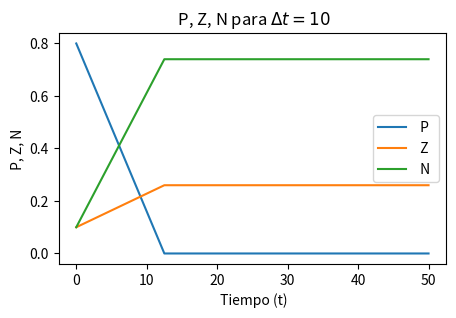
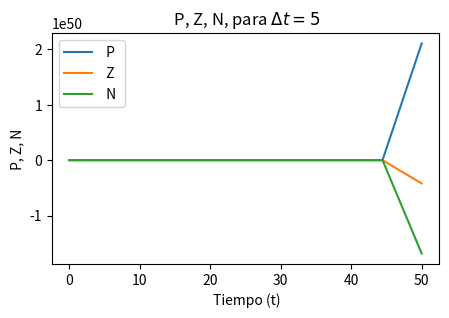
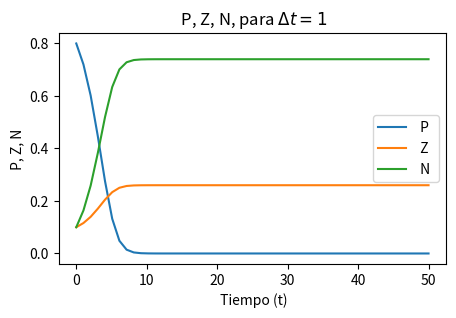
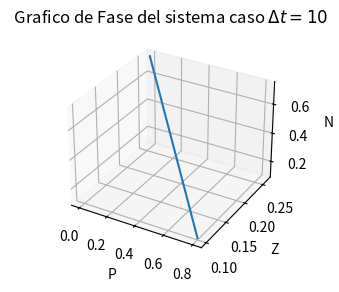
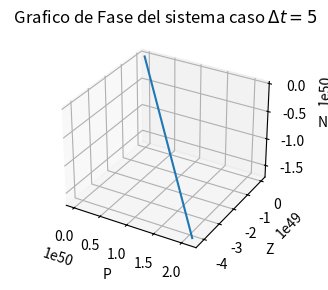
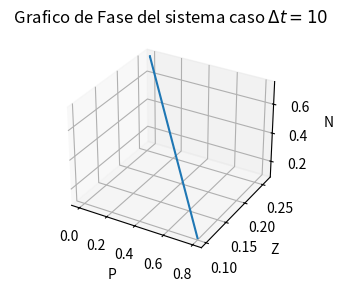
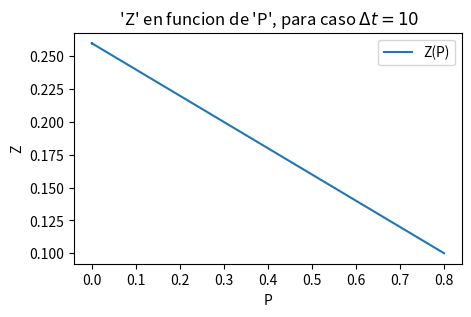
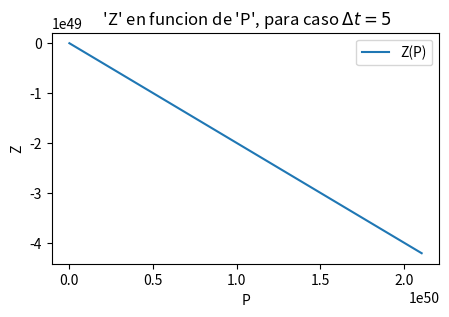
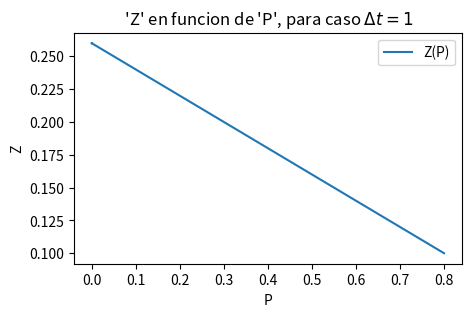
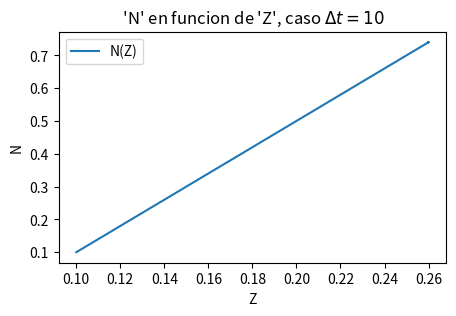
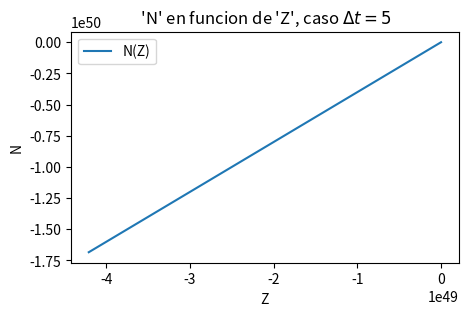
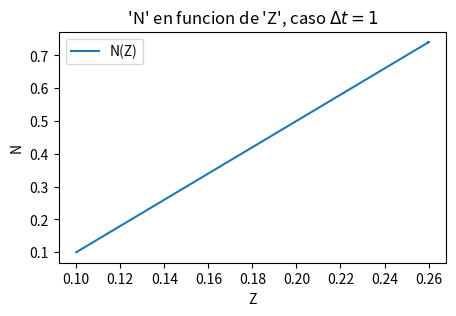
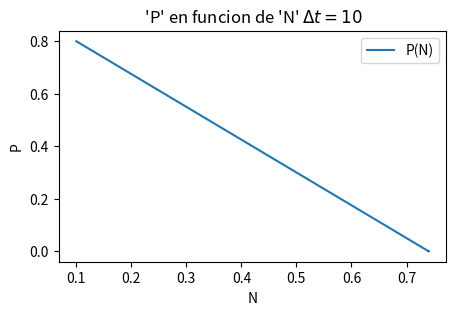
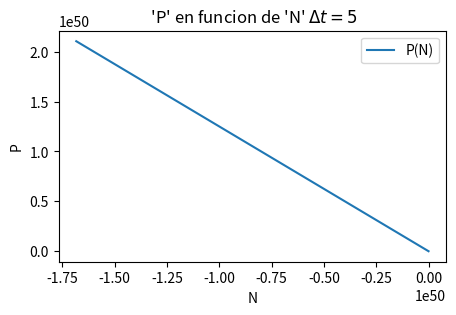
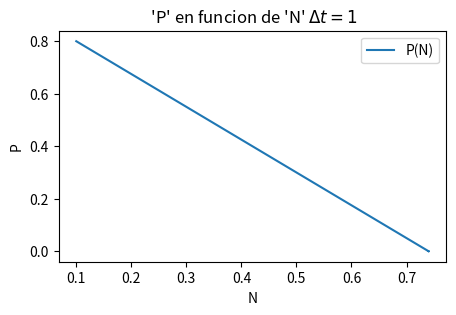
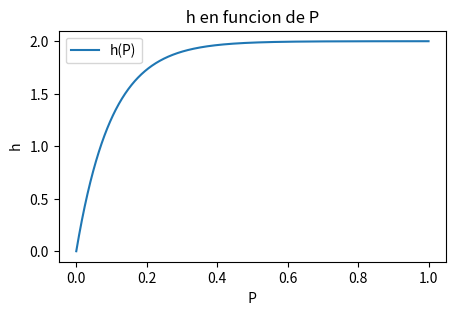

Source code (Python) for these figures, in order:
# Codigo compartido
# Librerias Exportadas
import numpy as np
import matplotlib.pyplot as plt


# Codigo compartido |parte a|
# Parte a, valores que se utilizan
# Valores Constantes
Gamma = 0.2

# Condiciones iniciales
P0 = 0.8
Z0 = 0.1
N0 = 0.1

# Constantes de estudio
deltat1 = 10
deltat2 = 5
deltat3 = 1
ctes = Gamma
X0 = [P0,Z0,N0]


# Definir lado derecho de la EDO
def Fderechoeu(t,X,ctes):                                                        # Hablamos de un sistema, por ende hacemos el siguiente orden
    P, N, Z = X                                                                  # Descomprimimos la "constante" que contiene a las funciones a obtener
    Gamma = ctes                                                                 # Descomprimimos la constante que contiene a las demas constantes del sistema (una en este caso)
    derP = -P*Z                                                                  #---|
    derZ = Gamma*P*Z                                                             #   |---->|Derivadas del sistema, especie de   
    derN = (1-Gamma)*P*Z                                                         #---|      denotacion del sistema original
    return np.array([derP, derZ, derN])                                         


# Metodo de euler retrogrado
def metodoEUR(F,ti,tf,X0,deltat,ctes):
    N = int((tf-ti)/deltat)                                                      # Dividimos en N sub intervalos de tamaño del peso el intervalo original 
    I = np.linspace(ti,tf,N)                                                     # Los intervalos previos los unimos en un intervalo o conjunto general "I"
    X = np.zeros((N,3))                                                          # Creamos el arreglo solucion
    X[0] = X0                                                                    # Definimos los valores iniciales para iniciar el metodo
    for i in range(N-1):                                                         # -|                         
        X[i+1] = X[i] + deltat*F(I[i],X[i],ctes)                                 # -|---->|Iteracion, se realiza el metodo
    return (I,X)      


# Resultados Metodo
I1, X1 = metodoEUR(Fderechoeu,0,50,X0,deltat1,ctes)                              # Resultado Numerico Metodo aplicado
I2, X2 = metodoEUR(Fderechoeu,0,50,X0,deltat2,ctes)                              # Resultado Numerico Metodo aplicado         
I3, X3 = metodoEUR(Fderechoeu,0,50,X0,deltat3,ctes)                              # Resultado Numerico Metodo aplicado


print('Solucion paso = 10:', X1)                                                 # Resultado Numerico (printea, muestra)
print()                                                                          #
print('Solucion paso x = 5', X2)                                                 # Resultado Numerico (printea, muestra)
print()                                                                          #
print('Solucion paso x = 1', X3)                                                 # Resultado Numerico (printea, muestra)
#print(I1, X1)                                                                   # -|
#print()                                                                         #  |
#print(I1, X2)                                                                   #  |--->|Resultado Numerico con intervalo
#print()                                                                         #  |
#print(I3, X3)                                                                   # -|


# Grafico de Resultados                                                          #
plt.figure(figsize=(5,3))                                                        # -|
plt.plot(I1,X1[:,0], label=" P ")                                                #  |
plt.plot(I1,X1[:,1], label=" Z ")                                                #  |
plt.plot(I1,X1[:,2], label=" N ")                                                #  |
plt.xlabel(" Tiempo (t)")                                                        #  |--->|Grafo del caso deltat (paso) = 10  
plt.ylabel(" P, Z, N ")                                                          #  |               
plt.title(" P, Z, N para $\Delta t = 10$ ")                                      #  |               
plt.legend()                                                                     #  |
plt.show()                                                                       # -|                                                                     
print()
plt.figure(figsize=(5,3))                                                        # -|
plt.plot(I2,X2[:,0], label=" P ")                                                #  |
plt.plot(I2,X2[:,1], label=" Z ")                                                #  |
plt.plot(I2,X2[:,2], label=" N ")                                                #  |
plt.xlabel(" Tiempo (t)")                                                        #  |--->|Grafo del caso deltat (paso) = 5 
plt.ylabel(" P, Z, N ")                                                          #  |               
plt.title(" P, Z, N, para $\Delta t = 5$ ")                                      #  |               
plt.legend()                                                                     #  |
plt.show()                                                                       # -|
print()
plt.figure(figsize=(5,3))                                                        # -|
plt.plot(I3,X3[:,0], label=" P ")                                                #  |
plt.plot(I3,X3[:,1], label=" Z ")                                                #  |
plt.plot(I3,X3[:,2], label=" N ")                                                #  |
plt.xlabel(" Tiempo (t)")                                                        #  |--->|Grafo del caso deltat (paso) = 1     
plt.ylabel(" P, Z, N ")                                                          #  |               
plt.title(" P, Z, N, para $\Delta t = 1$ ")                                      #  |               
plt.legend()                                                                     #  |
plt.show()                                                                       # -|


# Valores que se utilizaran para graficar.
I1, X1 = metodoEUR(Fderechoeu,0,50,X0,deltat1,ctes)                              # -|
I2, X2 = metodoEUR(Fderechoeu,0,50,X0,deltat2,ctes)                              #  |--->|Soluciones previas del metodo
I3, X3 = metodoEUR(Fderechoeu,0,50,X0,deltat3,ctes)                              # -|
                                                                                 #
PX1 = X1[0:, 0]                                                                  # -|
NX1 = X1[0:, 2]                                                                  #  |--->|Datos para el caso: paso = 10  --|
ZX1 = X1[0:, 1]                                                                  # -|                                      |
                                                                                 #                                         |
PX2 = X2[0:, 0]                                                                  # -|                                      |
NX2 = X2[0:, 2]                                                                  #  |--->|Datos para el caso: paso = 5   --|--->|Cada conjunto de tres filas representa
ZX2 = X2[0:, 1]                                                                  # -|                                      |     los valores para el caso 1, 2, 3, es 
                                                                                 #                                         |     decirm para cada paso 10, 5, 1, respectivamente 
PX3 = X3[0:, 0]                                                                  # -|                                      |
NX3 = X3[0:, 2]                                                                  #  |--->|Datos para el caso: paso = 1   --|
ZX3 = X3[0:, 1]                                                                  # -|


# Grafico del plano de fases
plt.figure(figsize=(5,3))                                                        # -|
ax = plt.axes(projection='3d')                                                   #  |
ax.plot(PX1,ZX1,NX1)                                                             #  |                                     
ax.set_title(' Grafico de Fase del sistema caso $\Delta t = 10$ ')               #  |--->|Caso: paso = 10       
ax.set_xlabel('P')                                                               #  |
ax.set_ylabel('Z')                                                               #  |
ax.set_zlabel('N')                                                               #  |
plt.show()                                                                       # -|
print()
plt.figure(figsize=(5,3))                                                        # -|
ax = plt.axes(projection='3d')                                                   #  |
ax.plot(PX2,ZX2,NX2)                                                             #  |                                     
ax.set_title(' Grafico de Fase del sistema caso $\Delta t = 5$ ')                #  |--->|Caso: paso = 5       
ax.set_xlabel('P')                                                               #  |
ax.set_ylabel('Z')                                                               #  |
ax.set_zlabel('N')                                                               #  |
plt.show()                                                                       # -|
print()
plt.figure(figsize=(5,3))                                                        # -|
ax = plt.axes(projection='3d')                                                   #  |
ax.plot(PX3,ZX3,NX3)                                                             #  |                                     
ax.set_title(' Grafico de Fase del sistema caso $\Delta t = 10$ ')               #  |--->|Caso: paso = 1       
ax.set_xlabel('P')                                                               #  |
ax.set_ylabel('Z')                                                               #  |
ax.set_zlabel('N')                                                               #  |
plt.show()                                                                       # -|                                                             


# Grafico de Z en funcion de P
plt.figure(figsize=(5,3))                                                        # -|
plt.plot(PX1, ZX1, label="Z(P)")                                                 #  |
plt.xlabel("P")                                                                  #  |
plt.ylabel("Z")                                                                  #  |--->|Caso: paso = 10
plt.title(" 'Z' en funcion de 'P', para caso $\Delta t = 10$ ")                  #  |                     
plt.legend()                                                                     #  |
plt.show()                                                                       # -|
print()     
plt.figure(figsize=(5,3))                                                        # -|
plt.plot(PX2, ZX2, label="Z(P)")                                                 #  |
plt.xlabel("P")                                                                  #  |
plt.ylabel("Z")                                                                  #  |--->|Caso: paso = 5
plt.title(" 'Z' en funcion de 'P', para caso $\Delta t = 5$ ")                   #  |                     
plt.legend()                                                                     #  |
plt.show()    
print()
plt.figure(figsize=(5,3))                                                        # -|
plt.plot(PX3, ZX3, label="Z(P)")                                                 #  |
plt.xlabel("P")                                                                  #  |
plt.ylabel("Z")                                                                  #  |--->|Caso: paso = 1
plt.title(" 'Z' en funcion de 'P', para caso $\Delta t = 1$ ")                   #  |                     
plt.legend()                                                                     #  |
plt.show()    


# Grafico de N en funcion de Z
plt.figure(figsize=(5,3))                                                        # -|
plt.plot(ZX1, NX1, label="N(Z)")                                                 #  |
plt.xlabel("Z")                                                                  #  |
plt.ylabel("N")                                                                  #  |--->|Caso: paso = 10
plt.title(" 'N' en funcion de 'Z', caso $\Delta t = 10$ ")                       #  |            
plt.legend()                                                                     #  |
plt.show()                                                                       # -|
print()
plt.figure(figsize=(5,3))                                                        # -|
plt.plot(ZX2, NX2, label="N(Z)")                                                 #  |
plt.xlabel("Z")                                                                  #  |
plt.ylabel("N")                                                                  #  |--->|Caso: paso = 5
plt.title(" 'N' en funcion de 'Z', caso $\Delta t = 5$ ")                        #  |            
plt.legend()                                                                     #  |
plt.show()                                                                       # -|  
print()
plt.figure(figsize=(5,3))                                                        # -|
plt.plot(ZX3, NX3, label="N(Z)")                                                 #  |
plt.xlabel("Z")                                                                  #  |
plt.ylabel("N")                                                                  #  |--->|Caso: paso = 1
plt.title(" 'N' en funcion de 'Z', caso $\Delta t = 1$ ")                        #  |            
plt.legend()                                                                     #  |
plt.show()                                                                       # -|


# Grafico de P en funcion N
plt.figure(figsize=(5,3))                                                        # -|
plt.plot(NX1, PX1, label="P(N)")                                                 #  |
plt.xlabel("N")                                                                  #  |
plt.ylabel("P")                                                                  #  |--->|Caso: paso = 10
plt.title(" 'P' en funcion de 'N' $\Delta t = 10$")                              #  |    
plt.legend()                                                                     #  |
plt.show()                                                                       # -|  
print()
plt.figure(figsize=(5,3))                                                        # -|
plt.plot(NX2, PX2, label="P(N)")                                                 #  |
plt.xlabel("N")                                                                  #  |
plt.ylabel("P")                                                                  #  |--->|Caso: paso = 5
plt.title(" 'P' en funcion de 'N' $\Delta t = 5$")                               #  |    
plt.legend()                                                                     #  |
plt.show()                                                                       # -|        
print()
plt.figure(figsize=(5,3))                                                        # -|
plt.plot(NX3, PX3, label="P(N)")                                                 #  |
plt.xlabel("N")                                                                  #  |
plt.ylabel("P")                                                                  #  |--->|Caso: paso = 1
plt.title(" 'P' en funcion de 'N' $\Delta t = 1$")                               #  |    
plt.legend()                                                                     #  |
plt.show()                                                                       # -|    




# Codigo compartido parte b, VALORES QUE SE UTILIZAN:
# Valores Constantes                
M = 0.1                                                                                                                           
K = 0.2                                                                          
Gamma = 0.3                                                                       

# Condiciones iniciales iniciales
P0 = 0.3                                                                         
Z0 = 0.1                                                                         
N0 = 0.6     

# Funciones del Metodo
Vm = 5
ks = 1
Rm = 2
Lambda = 10 

# Funcion tasa consumo de Nitrogeno por parte del Fitoplancton 
def g(N, Vm, ks):                                                                #
    numerador = N*Vm                                                             # Numerador de funcion informada, cantidad N ponderada por constante
    denominador = ks+N                                                           # Denominador de funcion informada, constante agregada a la cantidad de N
    consumo = numerador/denominador                                              # Se forma fraccion
    return consumo                                                               #

# Funcion tasa de depredacion del Fitoplancton por el Zooplancton 
def h(P, Rm, Lambda):                                                            #
    a = -1*Lambda*P                                                              # Se define el exponente
    f = np.exp(a)                                                                # Se aplica funcion exponencial
    depredacion = Rm*(1-f)                                                       # Se incorpora en formato final
    return depredacion                                                           #

# Constantes de Estudio
deltat1 = 5                                                                      # -|                                           
deltat2 = 1                                                                      #  |--->|Intervalos o pasos a utilizar
deltat3 = 0.1                                                                    # -|
ctes = [M,K,Gamma,Vm,ks,Rm,Lambda]                                               # Lista de constantes a considerar en el metodo 
Y0 = [P0,N0,Z0]                                                                  # Lista que define al valor a aplicar el metodo 


# Definir la funcion h
def h(PP, Rm, Lambda):                                                           # Función que describe h(P)                                                          
    u = (-1)*Lambda*PP                                                           # Se definen los valores del exponente (u)
    eu = np.exp(u)                                                               # Se plantea la exponencial (exp <=> e)
    h = Rm*(1-eu)                                                                # Se juntan las variables y se retorna la funcion final
    return h


# Grafico de h en funcion  de P
PP = np.linspace(0, 1, 1001)                                                     # Grilla para P, se define N =1001 ya que no se especifica o cantidad de intervalos
hh = h(PP,Rm,Lambda)                                                             # Evaluar la funcion en el Lambda


plt.figure(figsize=(5,3))                                                        # -|
plt.plot(PP, hh, label="h(P)")                                                   #  |
plt.xlabel(" P ")                                                                #  |
plt.ylabel(" h ")                                                                #  |--->| Se grafica la funcion evaluada
plt.title(' h en funcion de P ')                                                 #  |
plt.legend()                                                                     #  |
plt.show()                                                                       # -|


# Lado derecho de la EDO
def FderechoRK(t,Y,ctes): 
    P, N, Z = Y                                                                  # Descompone la constante que contiene a las funciones
    M, K, Gamma, Vm, ks, Rm, Lambda = ctes                                       # Descompone la constante que contene a los valores conocidos (y constantes)
    dP = g(N, Vm, ks)*P-h(P, Rm, Lambda)*Z-M*P                                   # -|
    dZ = Gamma*h(P, Rm, Lambda)*Z-K*Z                                            #  |--->|Sistema de ecuaciones inicial
    dN = -1*g(N, Vm, ks)*P+(1-Gamma)*h(P, Rm, Lambda)*Z+M*P+K*Z                  # -|
    return np.array([dP, dN, dZ])                                                                                        
  

#  Runge-Kutta 4
def metodoRK(F,ti,tf,Y0,deltat,ctes):
    N = int((tf-ti)/deltat)                                                      # Dividimos el intervalo en N sub intervalos de tamaño deltat
    J = np.linspace(ti,tf,N)                                                     # Definimos el nuevo intervalo que contiene estos sub intervalos
    Y = np.zeros((N,3))                                                          # Creamos un arreglo solucion (en este caso matricial)
    Y[0] = Y0                                                                    # Definimos el valor inicial con el fin de iterar
    for i in range(N-1):                                                         # -|
        g1 = F(J[i],Y[i],ctes)                                                   #  |
        g2 = F(J[i]+deltat/2, Y[i]+deltat/2*g1,ctes)                             #  |--->|Iteramos, proceso por el cual se realiza el RK4
        g3 = F(J[i]+deltat/2,Y[i]+deltat/2*g2,ctes)                              #  |
        g4 = F(J[i+1],Y[i]+deltat*g3,ctes)                                       #  |
        Y[i+1] = Y[i] + deltat/6*(g1 + 2*g2 + 2*g3 + g4)                         # -|
    return (J,Y)                                                                 # Tupla final cuyos valore son: J el intervalo e Y funciones comprimidas


# Resultados Metodo
J1, Y1 = metodoRK(FderechoRK,0,50,Y0,deltat1,ctes)                               # Resultado Numerico Metodo aplicado
J2, Y2 = metodoRK(FderechoRK,0,50,Y0,deltat2,ctes)                               # Resultado Numerico Metodo aplicado         
J3, Y3 = metodoRK(FderechoRK,0,50,Y0,deltat3,ctes)                               # Resultado Numerico Metodo aplicado
print('Solucion paso y = 5:', Y1)                                                # Resultado Numerico (printea, muestra)
print()                                                                          #
print('Solucion paso x = 1', Y2)                                                 # Resultado Numerico (printea, muestra)
print()                                                                          #
print('Solucion paso x = 0.1', Y3)                                               # Resultado Numerico (printea, muestra)

#print(J1, Y1)                                                                   # -|
#print()                                                                         #  |
#print(J1, Y2)                                                                   #  |--->|Resultado Numerico con intervalo
#print()                                                                         #  |
#print(J3, Y3)                                                                   # -|


# Grafico de Resultados                                                          #
plt.figure(figsize=(5,3))                                                        # -|
plt.plot(J1,Y1[:,0], label=" Fitoplancton (P)", color="b")                       #  |
plt.plot(J1,Y1[:,1], label=" Nitrogeno (N)", color="g")                          #  |
plt.plot(J1,Y1[:,2], label=" Zooplankton (Z)", color="r")                        #  |
plt.xlabel(" Tiempo (t)")                                                        #  |--->|Grafo del caso deltat (paso) = 5     
plt.ylabel(" poblacion (P, N, Z)")                                               #  |               
plt.title(" Poblacion dado al tiempo $\Delta t = 5$ ")                           #  |               
plt.legend()                                                                     #  |
plt.show()                                                                       # -|                                                                     

print()

plt.figure(figsize=(5,3))                                                        # -|
plt.plot(J2,Y2[:,0], label=" Fitoplancton (P)", color="b")                       #  |
plt.plot(J2,Y2[:,1], label=" Nitrogeno (N)", color="g")                          #  |
plt.plot(J2,Y2[:,2], label=" Zooplankton (Z)", color="r")                        #  |
plt.xlabel(" Tiempo (t)")                                                        #  |--->|Grafo del caso deltat (paso) = 1     
plt.ylabel(" poblacion (P, N, Z)")                                               #  |               
plt.title(" Poblacion dado al tiempo $\Delta t = 1$ ")                           #  |               
plt.legend()                                                                     #  |
plt.show()                                                                       # -|

print()

plt.figure(figsize=(5,3))                                                        # -|
plt.plot(J3,Y3[:,0], label=" Fitoplancton (P)", color="b")                       #  |
plt.plot(J3,Y3[:,1], label=" Nitrogeno (N)", color="g")                          #  |
plt.plot(J3,Y3[:,2], label=" Zooplankton (Z)", color="r")                        #  |
plt.xlabel(" Tiempo (t)")                                                        #  |--->|Grafo del caso deltat (paso) = 0.1      
plt.ylabel(" poblacion (P, N, Z)")                                               #  |               
plt.title(" Poblacion dado al tiempo $\Delta t = 0.1$ ")                         #  |               
plt.legend()                                                                     #  |
plt.show()                                                                       # -|


# Valores que se utilizaran para graficar.
J1, Y1 = metodoRK(FderechoRK,0,50,Y0,deltat1,ctes)                               # -|
J2, Y2 = metodoRK(FderechoRK,0,50,Y0,deltat2,ctes)                               #  |--->|Soluciones previamente planteadas 
J3, Y3 = metodoRK(FderechoRK,0,50,Y0,deltat3,ctes)                               # -|
                                                                                 #     
PY1 = Y1[0:, 0]                                                                  # -|
NY1 = Y1[0:, 1]                                                                  #  |--->|Datos caso del paso: $\Delta$ = 5    ---|
ZY1 = Y1[0:, 2]                                                                  # -|                                             |
                                                                                 #                                                |
PY2 = Y2[0:, 0]                                                                  # -|                                             |
NY2 = Y2[0:, 1]                                                                  #  |--->|Datos caso del paso: $\Delta$ = 1     --|--->|Los "PYx, NYx, ZYx" con x en {0, 1, 2}
ZY2 = Y2[0:, 2]                                                                  # -|                                             |     son los equivalentes a los valores 
                                                                                 #                                                |     "P, N, Z" pero el x para representar  
PY3 = Y3[0:, 0]                                                                  # -|                                             |     caso especifico de cada paso 
NY3 = Y3[0:, 1]                                                                  #  |--->|Datos caso del paso: $\Delta$ = 0.1  ---|
ZY3 = Y3[0:, 2]                                                                  # -|


# Grafico del plano de fases
plt.figure(figsize=(5,3))                                                  
ax = plt.axes(projection='3d')                                                   # --|
ax.plot(PY1, ZY1, NY1)                                                           #   |                                       
ax.set_title(' Grafico de Fase del sistema caso $\Delta t = 5$ ')                #   |     
ax.set_xlabel('P')                                                               #   |--->|Grafo del plano de fase caso: paso = 5
ax.set_ylabel('Z')                                                               #   |
ax.set_zlabel('N')                                                               #   |
plt.show()                                                                       # --|   
print()
ax = plt.axes(projection='3d')                                                   # --| 
ax.plot(PY2, ZY2, NY2)                                                           #   |                                       
ax.set_title(' Grafico de Fase del sistema caso $\Delta t = 1$  ')               #   |       
ax.set_xlabel('P')                                                               #   |--->|Grafo del plano de fase caso: paso = 1
ax.set_ylabel('Z')                                                               #   |
ax.set_zlabel('N')                                                               #   |
plt.show()                                                                       # --|
print()
ax = plt.axes(projection='3d')                                                   # --|
ax.plot(PY3, ZY3, NY3)                                                           #   |                                      
ax.set_title(' Grafico de Fase del sistema caso $\Delta t = 0.1$  ')             #   |        
ax.set_xlabel('P')                                                               #   |--->|Grafo del plano de fase caso: paso = 0.1
ax.set_ylabel('Z')                                                               #   |
ax.set_zlabel('N')                                                               #   |
plt.show()                                                                       # --|


# Graficos de Z en funcion de P
plt.figure(figsize=(5,3))                                                        # -|
plt.plot(PY1, ZY1, label="Z(P)")                                                 #  |
plt.xlabel(" fitoplancton (P)")                                                  #  |--->|Grafo del caso deltat (paso) = 5      
plt.ylabel(" zooplancton (Z)")                                                   #  |               
plt.title(" Poblacion de zooplancton en funcion de poblacion de fitoplancton ")  #  |               
plt.legend()                                                                     #  |
plt.show()                                                                       # -|
print()
plt.figure(figsize=(5,3))                                                        # -|
plt.plot(PY2, ZY2, label="Z(P)")                                                 #  |
plt.xlabel(" fitoplancton (P)")                                                  #  |--->|Grafo del caso deltat (paso) = 1     
plt.ylabel(" zooplancton (Z)")                                                   #  |               
plt.title(" Poblacion de zooplancton en funcion de poblacion de fitoplancton ")  #  |               
plt.legend()                                                                     #  |
plt.show()                                                                       # -|
print()
plt.figure(figsize=(5,3))                                                        # -|
plt.plot(PY3, ZY3, label="Z(P)")                                                 #  |
plt.xlabel(" fitoplancton (P)")                                                  #  |--->|Grafo del caso deltat (paso) = 0.1      
plt.ylabel(" zooplancton (Z)")                                                   #  |               
plt.title(" Poblacion de zooplancton en funcion de poblacion de fitoplancton ")  #  |               
plt.legend()                                                                     #  |
plt.show()                                                                       # -|


# Graficos de N en funcion de Z
plt.figure(figsize=(5,3))                                                         # -|
plt.plot(ZY1, NY1, label="N(Z)")                                                 #  |
plt.xlabel(" zooplancton (Z)")                                                   #  |--->|Grafo del caso deltat (paso) = 5      
plt.ylabel(" nitrogeno (N)")                                                     #  |               
plt.title(" Poblacion de zooplancton en funcion de poblacion de fitoplancton ")  #  |               
plt.legend()                                                                     #  |
plt.show()                                                                       # -|
print()
plt.figure(figsize=(5,3))                                                        # -|
plt.plot(ZY2, NY2, label="N(Z)")                                                 #  |
plt.xlabel(" zooplancton (Z)")                                                   #  |--->|Grafo del caso deltat (paso) = 1     
plt.ylabel(" nitrogeno (N)")                                                     #  |               
plt.title(" Poblacion de zooplancton en funcion de poblacion de fitoplancton ")  #  |               
plt.legend()                                                                     #  |
plt.show()                                                                       # -|
print()
plt.figure(figsize=(5,3))                                                        # -|
plt.plot(ZY3, NY3, label="N(Z)")                                                 #  |
plt.xlabel(" zooplancton (Z)")                                                   #  |--->|Grafo del caso deltat (paso) = 0.1      
plt.ylabel(" nitrogeno (N)")                                                     #  |               
plt.title(" Poblacion de zooplancton en funcion de poblacion de fitoplancton ")  #  |               
plt.legend()                                                                     #  |
plt.show()                                                                       # -|


# Graficos de P en funcion de N
plt.figure(figsize=(5,3))                                                        # -|
plt.plot(NY1, PY1, label="P(N)")                                                 #  |
plt.xlabel(" nitrogeno (N)")                                                     #  |--->|Grafo del caso deltat (paso) = 5      
plt.ylabel(" fitoplancton (P)")                                                  #  |               
plt.title(" Poblacion de fitoplancton en funcion de la cantidad de nitrogeno ")  #  |               
plt.legend()                                                                     #  |
plt.show()                                                                       # -|
print()
plt.figure(figsize=(5,3))                                                        # -|
plt.plot(NY2, PY2, label="P(N)")                                                 #  |
plt.xlabel(" nitrogeno (N)")                                                     #  |--->|Grafo del caso deltat (paso) = 1     
plt.ylabel(" fitoplancton (P)")                                                  #  |               
plt.title(" Poblacion de fitoplancton en funcion de la cantidad de nitrogeno ")  #  |               
plt.legend()                                                                     #  |
plt.show()                                                                       # -|
print()
plt.figure(figsize=(5,3))                                                        # -|
plt.plot(NY3, PY3, label="P(N)")                                                 #  |
plt.xlabel(" nitrogeno (N)")                                                     #  |--->|Grafo del caso deltat (paso) = 0.1      
plt.ylabel(" fitoplancton (P)")                                                  #  |               
plt.title(" Poblacion de fitoplancton en funcion de la cantidad de nitrogeno ")  #  |               
plt.legend()                                                                     #  |
plt.show()                                                                       # -|
